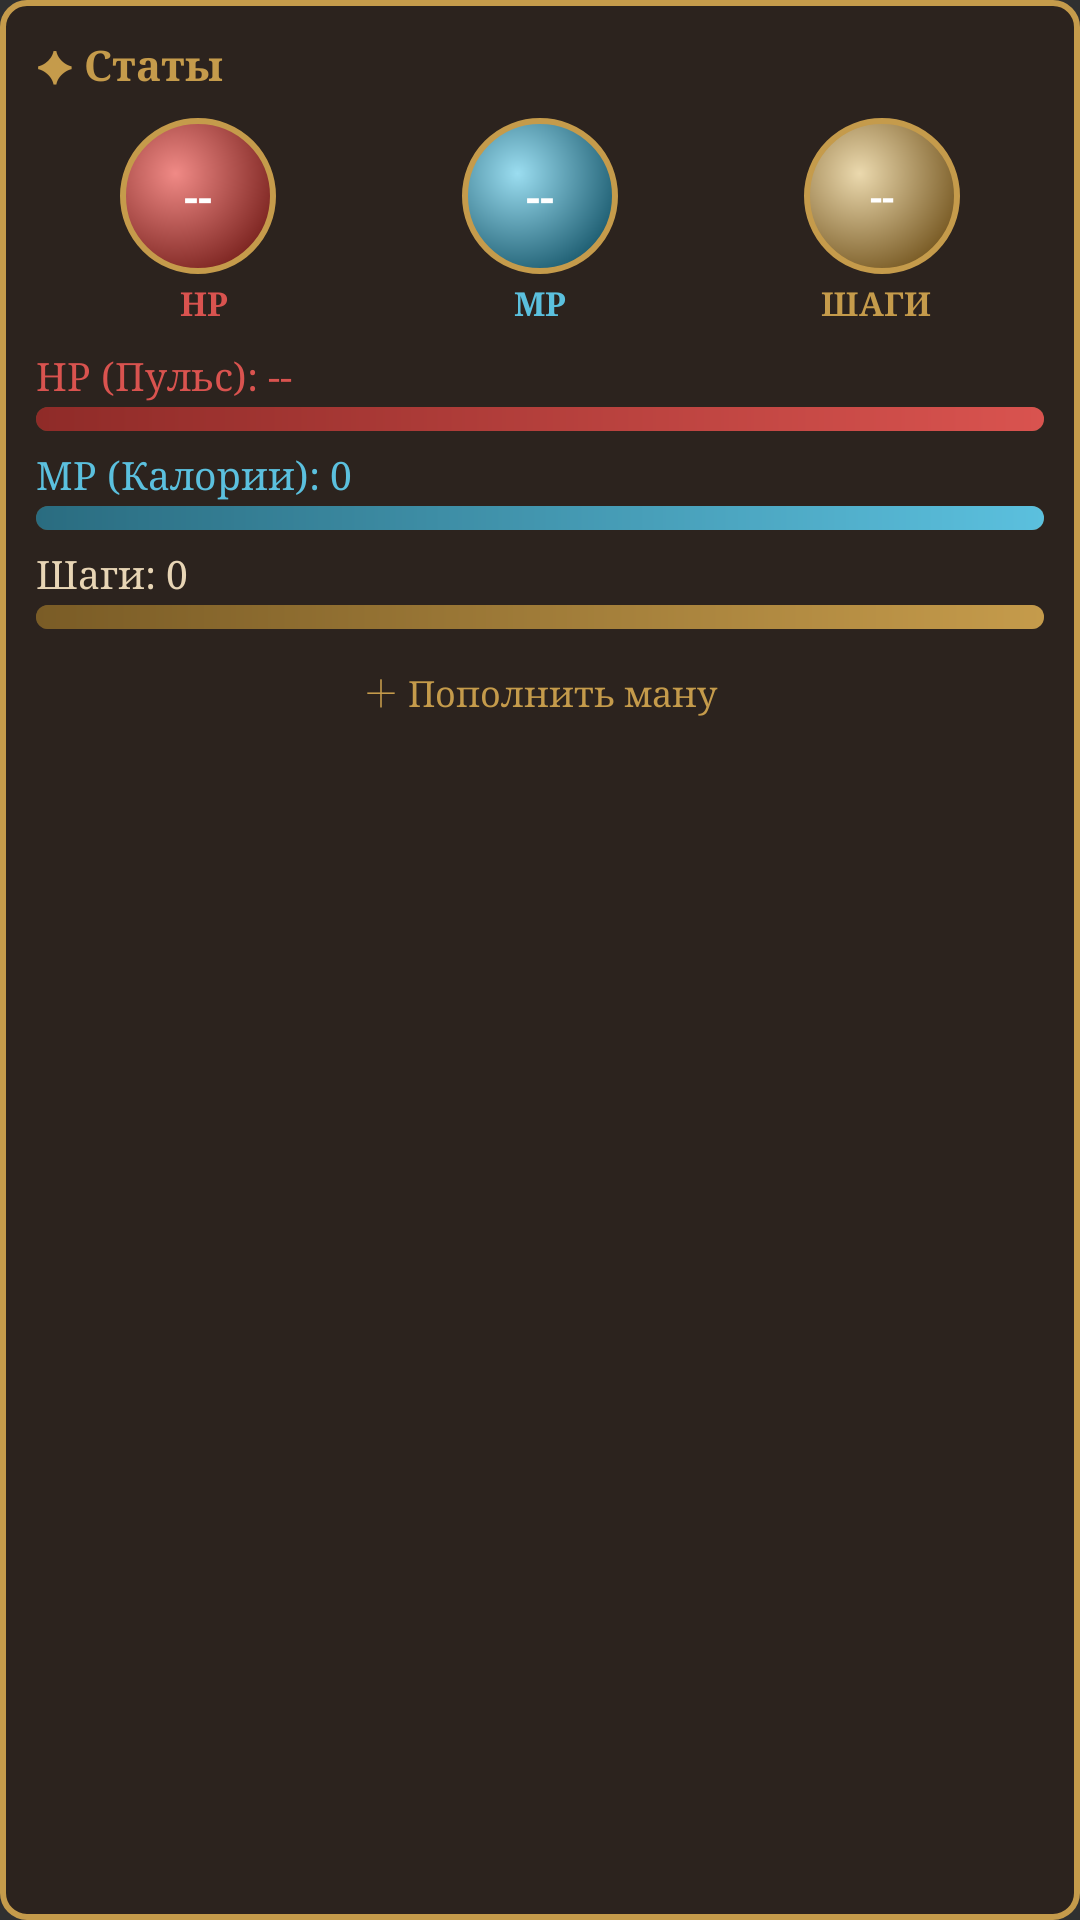

Reconstruct the res/layout file that produces this screen, plus the resources it refers to.
<!-- AndroidManifest.xml: application theme android:Theme.Material.NoActionBar -->
<!-- res/layout/widget_stats.xml -->
<?xml version="1.0" encoding="utf-8"?>
<LinearLayout xmlns:android="http://schemas.android.com/apk/res/android"
    android:layout_width="match_parent" android:layout_height="match_parent"
    android:background="@drawable/widget_bg" android:orientation="vertical"
    android:padding="12dp">

    <TextView android:layout_width="wrap_content" android:layout_height="wrap_content"
        android:text="✦ Статы" android:textColor="@color/gw_gold" android:fontFamily="serif"
        android:textStyle="bold" android:textSize="14sp" android:layout_marginBottom="8dp"/>

    
    <LinearLayout android:layout_width="match_parent" android:layout_height="wrap_content"
        android:orientation="horizontal" android:baselineAligned="false">

        
        <FrameLayout android:layout_width="0dp" android:layout_height="wrap_content"
            android:layout_weight="1" android:layout_marginEnd="6dp">
            <View android:id="@+id/orb_hp" android:layout_width="52dp" android:layout_height="52dp"
                android:layout_gravity="center_horizontal" android:background="@drawable/orb_hp"/>
            <TextView android:id="@+id/tv_hp_value" android:layout_width="52dp" android:layout_height="52dp"
                android:layout_gravity="center_horizontal" android:gravity="center"
                android:text="--" android:textColor="#FFFFFF" android:textStyle="bold"
                android:textSize="15sp" android:fontFamily="serif"/>
        </FrameLayout>

        
        <FrameLayout android:layout_width="0dp" android:layout_height="wrap_content"
            android:layout_weight="1" android:layout_marginEnd="6dp">
            <View android:id="@+id/orb_mp" android:layout_width="52dp" android:layout_height="52dp"
                android:layout_gravity="center_horizontal" android:background="@drawable/orb_mp"/>
            <TextView android:id="@+id/tv_mp_value" android:layout_width="52dp" android:layout_height="52dp"
                android:layout_gravity="center_horizontal" android:gravity="center"
                android:text="--" android:textColor="#FFFFFF" android:textStyle="bold"
                android:textSize="15sp" android:fontFamily="serif"/>
        </FrameLayout>

        
        <FrameLayout android:layout_width="0dp" android:layout_height="wrap_content" android:layout_weight="1">
            <View android:id="@+id/orb_steps" android:layout_width="52dp" android:layout_height="52dp"
                android:layout_gravity="center_horizontal" android:background="@drawable/orb_steps"/>
            <TextView android:id="@+id/tv_steps_value" android:layout_width="52dp" android:layout_height="52dp"
                android:layout_gravity="center_horizontal" android:gravity="center"
                android:text="--" android:textColor="#FFFFFF" android:textStyle="bold"
                android:textSize="13sp" android:fontFamily="serif"/>
        </FrameLayout>
    </LinearLayout>

    
    <LinearLayout android:layout_width="match_parent" android:layout_height="wrap_content"
        android:orientation="horizontal" android:layout_marginTop="2dp" android:layout_marginBottom="8dp">
        <TextView android:layout_width="0dp" android:layout_height="wrap_content" android:layout_weight="1"
            android:gravity="center" android:text="HP" android:textColor="@color/gw_hp"
            android:textSize="11sp" android:textStyle="bold" android:fontFamily="serif"/>
        <TextView android:layout_width="0dp" android:layout_height="wrap_content" android:layout_weight="1"
            android:gravity="center" android:text="MP" android:textColor="@color/gw_mp"
            android:textSize="11sp" android:textStyle="bold" android:fontFamily="serif"/>
        <TextView android:layout_width="0dp" android:layout_height="wrap_content" android:layout_weight="1"
            android:gravity="center" android:text="ШАГИ" android:textColor="@color/gw_gold"
            android:textSize="11sp" android:textStyle="bold" android:fontFamily="serif"/>
    </LinearLayout>

    
    <TextView android:id="@+id/tv_hp" android:layout_width="match_parent" android:layout_height="wrap_content"
        android:text="HP (Пульс): --" android:textColor="@color/gw_hp" android:textSize="13sp"
        android:fontFamily="serif"/>
    <FrameLayout android:layout_width="match_parent" android:layout_height="8dp"
        android:layout_marginTop="2dp" android:background="@drawable/bar_track">
        <ImageView android:id="@+id/bar_hp" android:layout_width="match_parent" android:layout_height="match_parent"
            android:src="@drawable/bar_fill_hp" android:scaleType="fitXY" android:contentDescription="@null"/>
    </FrameLayout>

    <TextView android:id="@+id/tv_mp" android:layout_width="match_parent" android:layout_height="wrap_content"
        android:text="MP (Калории): 0" android:textColor="@color/gw_mp" android:textSize="13sp"
        android:fontFamily="serif" android:layout_marginTop="6dp"/>
    <FrameLayout android:layout_width="match_parent" android:layout_height="8dp"
        android:layout_marginTop="2dp" android:background="@drawable/bar_track">
        <ImageView android:id="@+id/bar_mp" android:layout_width="match_parent" android:layout_height="match_parent"
            android:src="@drawable/bar_fill_mp" android:scaleType="fitXY" android:contentDescription="@null"/>
    </FrameLayout>

    <TextView android:id="@+id/tv_steps" android:layout_width="match_parent" android:layout_height="wrap_content"
        android:text="Шаги: 0" android:textColor="@color/gw_text" android:textSize="13sp"
        android:fontFamily="serif" android:layout_marginTop="6dp"/>
    <FrameLayout android:layout_width="match_parent" android:layout_height="8dp"
        android:layout_marginTop="2dp" android:background="@drawable/bar_track">
        <ImageView android:id="@+id/bar_steps" android:layout_width="match_parent" android:layout_height="match_parent"
            android:src="@drawable/bar_fill_steps" android:scaleType="fitXY" android:contentDescription="@null"/>
    </FrameLayout>

    
    <TextView android:id="@+id/btn_add_mp" android:layout_width="match_parent" android:layout_height="wrap_content"
        android:text="＋ Пополнить ману" android:gravity="center" android:paddingTop="6dp"
        android:textColor="@color/gw_gold" android:textSize="12sp" android:fontFamily="serif"
        android:layout_marginTop="6dp"/>
</LinearLayout>
<!-- resources referenced by this layout -->
<resources>
  <color name="gw_gold">#C59B4B</color>
  <color name="gw_hp">#D9534F</color>
  <color name="gw_mp">#5BC0DE</color>
  <color name="gw_text">#E8D5B5</color>
  <!-- drawable bar_fill_hp (drawable) -->
  <?xml version="1.0" encoding="utf-8"?>
  <shape xmlns:android="http://schemas.android.com/apk/res/android" android:shape="rectangle">
      <gradient
          android:angle="0"
          android:startColor="#8F2B28"
          android:endColor="@color/gw_hp" />
      <corners android:radius="5dp" />
  </shape>
  <!-- drawable bar_fill_mp (drawable) -->
  <?xml version="1.0" encoding="utf-8"?>
  <shape xmlns:android="http://schemas.android.com/apk/res/android" android:shape="rectangle">
      <gradient
          android:angle="0"
          android:startColor="#2A6C80"
          android:endColor="@color/gw_mp" />
      <corners android:radius="5dp" />
  </shape>
  <!-- drawable bar_fill_steps (drawable) -->
  <?xml version="1.0" encoding="utf-8"?>
  <shape xmlns:android="http://schemas.android.com/apk/res/android" android:shape="rectangle">
      <gradient
          android:angle="0"
          android:startColor="#7A5C26"
          android:endColor="@color/gw_gold" />
      <corners android:radius="5dp" />
  </shape>
  <!-- drawable bar_track (drawable) -->
  <?xml version="1.0" encoding="utf-8"?>
  <shape xmlns:android="http://schemas.android.com/apk/res/android" android:shape="rectangle">
      <solid android:color="#140F0C" />
      <corners android:radius="5dp" />
      <stroke android:width="1dp" android:color="#57C59B4B" />
  </shape>
  <!-- drawable orb_hp (drawable) -->
  <?xml version="1.0" encoding="utf-8"?>
  <shape xmlns:android="http://schemas.android.com/apk/res/android" android:shape="oval">
      <gradient
          android:type="radial"
          android:gradientRadius="70%p"
          android:centerX="0.35" android:centerY="0.35"
          android:startColor="#F08A86"
          android:endColor="#7E2622" />
      <stroke android:width="2dp" android:color="@color/gw_gold" />
  </shape>
  <!-- drawable orb_mp (drawable) -->
  <?xml version="1.0" encoding="utf-8"?>
  <shape xmlns:android="http://schemas.android.com/apk/res/android" android:shape="oval">
      <gradient
          android:type="radial"
          android:gradientRadius="70%p"
          android:centerX="0.35" android:centerY="0.35"
          android:startColor="#9BDDF0"
          android:endColor="#1F5F73" />
      <stroke android:width="2dp" android:color="@color/gw_gold" />
  </shape>
  <!-- drawable orb_steps (drawable) -->
  <?xml version="1.0" encoding="utf-8"?>
  <shape xmlns:android="http://schemas.android.com/apk/res/android" android:shape="oval">
      <gradient
          android:type="radial"
          android:gradientRadius="70%p"
          android:centerX="0.35" android:centerY="0.35"
          android:startColor="#EBD9AE"
          android:endColor="#7A5C26" />
      <stroke android:width="2dp" android:color="@color/gw_gold" />
  </shape>
  <!-- drawable widget_bg (drawable) -->
  <?xml version="1.0" encoding="utf-8"?>
  <shape xmlns:android="http://schemas.android.com/apk/res/android">
      <solid android:color="#2C231E" /> 
      <corners android:radius="8dp" />
      <stroke android:width="2dp" android:color="#C59B4B" /> 
  </shape>
</resources>
